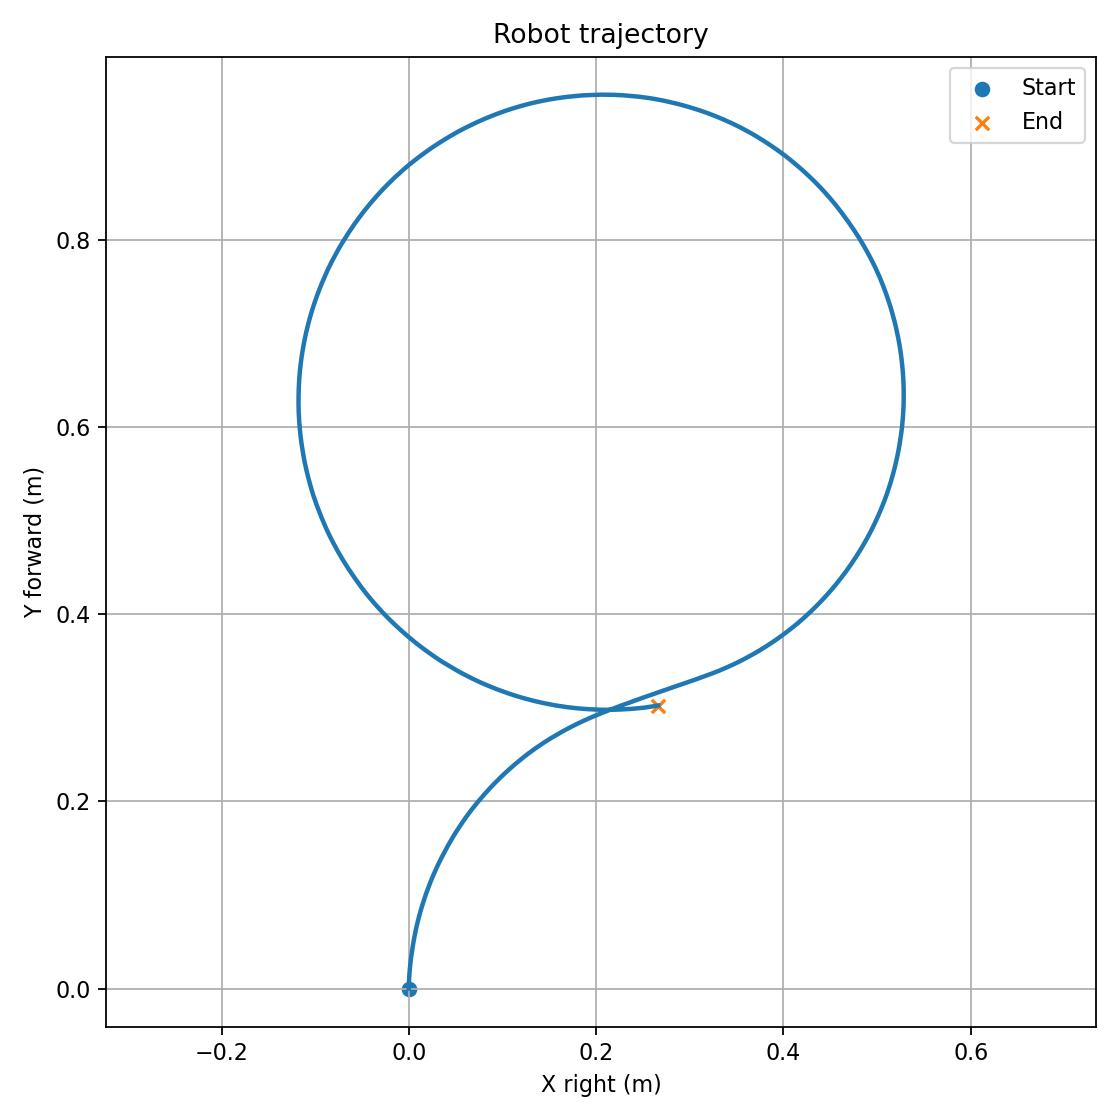

Data behind this chart, as committed beside it:
t_s, source, x_right_m, y_forward_m, theta_rad, theta_deg, odom_available
0.2043, dead_reckoning, 0.0, 0.0, 0.0, 0.0, False
0.2594, dead_reckoning, 0.0, 0.0, 0.0, 0.0, False
0.3117, dead_reckoning, 0.0, 0.0, 0.0, 0.0, False
0.3447, dead_reckoning, 0.0, 0.0, 0.0, 0.0, False
0.3767, dead_reckoning, 0.0, 0.0, 0.0, 0.0, False
0.4083, dead_reckoning, 0.0, 0.0, 0.0, 0.0, False
0.4454, dead_reckoning, 0.0, 0.0, 0.0, 0.0, False
0.4816, dead_reckoning, 0.0, 0.0, 0.0, 0.0, False
0.5092, dead_reckoning, 0.0, 0.0, 0.0, 0.0, False
0.5381, dead_reckoning, 0.0, 0.0, 0.0, 0.0, False
0.5702, dead_reckoning, 0.0, 0.0, 0.0, 0.0, False
0.6134, dead_reckoning, 0.0, 0.0, 0.0, 0.0, False
0.6384, dead_reckoning, 0.0, 0.0, 0.0, 0.0, False
0.6702, dead_reckoning, 0.0, 0.0, 0.0, 0.0, False
0.7078, dead_reckoning, 0.0, 0.0, 0.0, 0.0, False
0.7499, dead_reckoning, 0.0, 0.0, 0.0, 0.0, False
0.7739, dead_reckoning, 0.0, 0.0, 0.0, 0.0, False
0.8143, dead_reckoning, 0.0, 0.0, 0.0, 0.0, False
0.837, dead_reckoning, 0.0, 0.0, 0.0, 0.0, False
0.8709, dead_reckoning, 0.0, 0.0, 0.0, 0.0, False
0.9285, dead_reckoning, 0.0, 0.0, 0.0, 0.0, False
0.9372, dead_reckoning, 0.0, 0.0, 0.0, 0.0, False
0.9706, dead_reckoning, 0.0, 0.0, 0.0, 0.0, False
1.004, dead_reckoning, 0.0, 0.0, 0.0, 0.0, False
1.039, dead_reckoning, 0.0, 0.0, 0.0, 0.0, False
1.071, dead_reckoning, 0.0, 0.0, 0.0, 0.0, False
1.108, dead_reckoning, 0.0, 0.0, 0.0, 0.0, False
1.148, dead_reckoning, 0.0, 0.0, 0.0, 0.0, False
1.173, dead_reckoning, 0.0, 0.0, 0.0, 0.0, False
1.224, dead_reckoning, 0.0, 0.0, 0.0, 0.0, False
1.256, dead_reckoning, 0.0, 0.0, 0.0, 0.0, False
1.273, dead_reckoning, 0.0, 0.0, 0.0, 0.0, False
1.319, dead_reckoning, 0.0, 0.0, 0.0, 0.0, False
1.338, dead_reckoning, 0.0, 0.0, 0.0, 0.0, False
1.374, dead_reckoning, 0.0, 0.0, 0.0, 0.0, False
1.405, dead_reckoning, 0.0, 0.0, 0.0, 0.0, False
1.437, dead_reckoning, 0.0, 0.0, 0.0, 0.0, False
1.484, dead_reckoning, 0.0, 0.0, 0.0, 0.0, False
1.51, dead_reckoning, 0.0, 0.0, 0.0, 0.0, False
1.545, dead_reckoning, 0.0, 0.0, 0.0, 0.0, False
1.591, dead_reckoning, 0.0, 0.0, 0.0, 0.0, False
1.605, dead_reckoning, 0.0, 0.0, 0.0, 0.0, False
1.637, dead_reckoning, 0.0, 0.0, 0.0, 0.0, False
1.686, dead_reckoning, 0.0, 0.0, 0.0, 0.0, False
1.711, dead_reckoning, 0.0, 0.0, 0.0, 0.0, False
1.739, dead_reckoning, 0.0, 0.0, 0.0, 0.0, False
1.774, dead_reckoning, 0.0, 0.0, 0.0, 0.0, False
1.811, dead_reckoning, 0.0, 0.0, 0.0, 0.0, False
1.854, dead_reckoning, 0.0, 0.0, 0.0, 0.0, False
1.88, dead_reckoning, 0.0, 0.0, 0.0, 0.0, False
1.928, dead_reckoning, 0.0, 0.0, 0.0, 0.0, False
1.941, dead_reckoning, 0.0, 0.0, 0.0, 0.0, False
1.971, dead_reckoning, 0.0, 0.0, 0.0, 0.0, False
2.008, dead_reckoning, 0.0, 0.0, 0.0, 0.0, False
2.038, dead_reckoning, 0.0, 0.0, 0.0, 0.0, False
2.071, dead_reckoning, 0.0, 0.0, 0.0, 0.0, False
2.118, dead_reckoning, 0.0, 0.0, 0.0, 0.0, False
2.137, dead_reckoning, 0.0, 0.0, 0.0, 0.0, False
2.171, dead_reckoning, 0.0, 0.0, 0.0, 0.0, False
2.21, dead_reckoning, 0.0, 0.0, 0.0, 0.0, False
... 388 more rows
